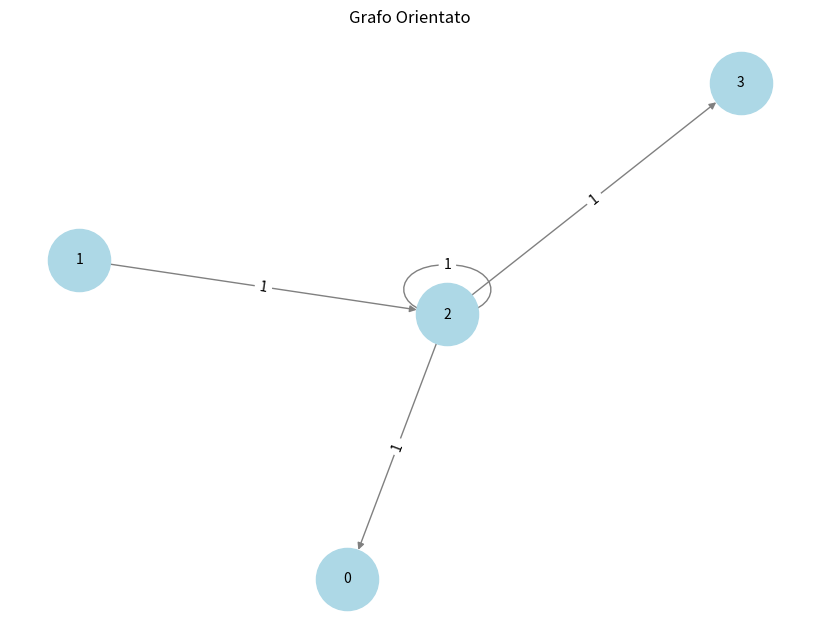

This chart was generated by the following Python code:
import numpy as np
import networkx as nx
import matplotlib.pyplot as plt

# Definizione della matrice di adiacenza
# 0 indica nessuna connessione, 1 indica una connessione
matrice_adiacenza = np.array([
    [0, 0, 0, 0],
    [0, 0, 1, 0],
    [1, 0, 1, 1],
    [0, 0, 0, 0]
])

# Creazione del grafo orientato da una matrice di adiacenza
grafo = nx.from_numpy_array(matrice_adiacenza, create_using=nx.DiGraph)

# Visualizzazione della matrice di adiacenza
print("Matrice di adiacenza:")
print(matrice_adiacenza)

# Disegno del grafo
plt.figure(figsize=(8, 6))
pos = nx.spring_layout(grafo)  # Layout per il posizionamento dei nodi
nx.draw(grafo, pos, with_labels=True, node_color='lightblue', edge_color='gray', node_size=2000, font_size=10)
nx.draw_networkx_edge_labels(grafo, pos, edge_labels={(i, j): matrice_adiacenza[i, j] for i, j in grafo.edges()})
plt.title("Grafo Orientato")
plt.show()
